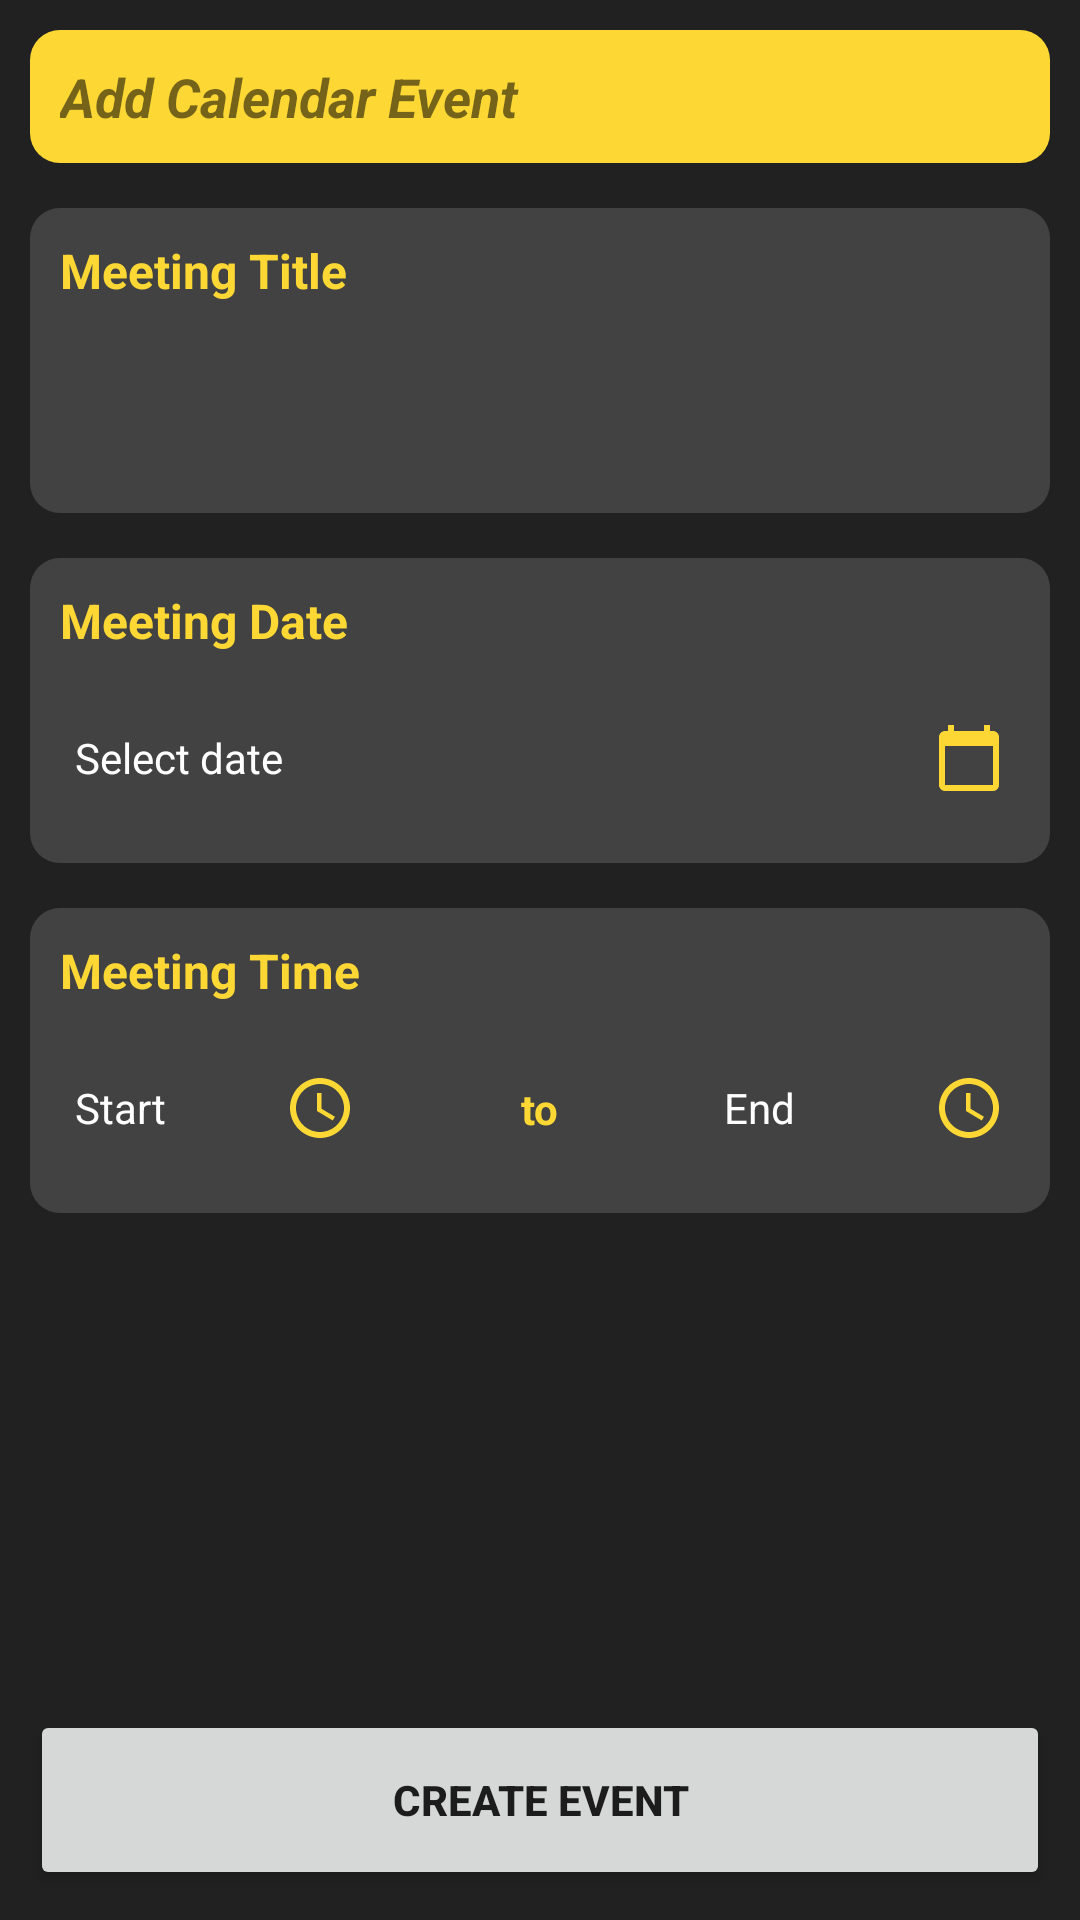

The Android layout XML behind this screen, and the referenced resources:
<!-- AndroidManifest.xml: application theme Theme.Calendar -->
<!-- res/layout/fragment_add_event.xml -->
<?xml version="1.0" encoding="utf-8"?>
<androidx.constraintlayout.widget.ConstraintLayout xmlns:android="http://schemas.android.com/apk/res/android"
    xmlns:app="http://schemas.android.com/apk/res-auto"
    xmlns:tools="http://schemas.android.com/tools"
    android:layout_width="match_parent"
    android:layout_height="match_parent"
    android:background="@color/black"
    android:padding="10dp"
    tools:context=".ui.fragment.AddEventFragment">

    <TextView
        android:id="@+id/tvAddCalendarEvent"
        android:layout_width="match_parent"
        android:layout_height="wrap_content"
        android:background="@drawable/rounded_corner_background_yellow"
        android:padding="10dp"
        android:text="@string/add_calendar_event"
        android:textSize="18sp"
        android:textStyle="italic|bold"
        app:layout_constraintEnd_toEndOf="parent"
        app:layout_constraintStart_toStartOf="parent"
        app:layout_constraintTop_toTopOf="parent" />

    <androidx.constraintlayout.widget.ConstraintLayout
        android:id="@+id/clTitle"
        android:layout_width="match_parent"
        android:layout_height="wrap_content"
        android:layout_marginTop="15dp"
        android:background="@drawable/rounded_corner_background_light_black"
        android:padding="10dp"
        app:layout_constraintEnd_toEndOf="parent"
        app:layout_constraintStart_toStartOf="parent"
        app:layout_constraintTop_toBottomOf="@+id/tvAddCalendarEvent">

        <TextView
            android:id="@+id/meetingText"
            android:layout_width="match_parent"
            android:layout_height="wrap_content"
            android:text="@string/meeting_title"
            android:textColor="@color/yellow"
            android:textSize="16sp"
            android:textStyle="bold"
            app:layout_constraintEnd_toEndOf="parent"
            app:layout_constraintStart_toStartOf="parent"
            app:layout_constraintTop_toTopOf="parent" />

        <EditText
            android:id="@+id/etMeetingTitle"
            android:layout_width="match_parent"
            android:layout_height="50dp"
            android:layout_marginTop="10dp"
            android:background="@drawable/rounded_corner_background_black"
            android:hint="@string/eg_interview_for_android"
            android:maxLines="1"
            android:padding="5dp"
            android:singleLine="true"
            android:textColor="@color/white"
            android:textColorHint="@color/light_black"
            app:layout_constraintEnd_toEndOf="parent"
            app:layout_constraintStart_toStartOf="parent"
            app:layout_constraintTop_toBottomOf="@+id/meetingText" />

    </androidx.constraintlayout.widget.ConstraintLayout>

    <androidx.constraintlayout.widget.ConstraintLayout
        android:id="@+id/clDate"
        android:layout_width="match_parent"
        android:layout_height="wrap_content"
        android:layout_marginTop="15dp"
        android:background="@drawable/rounded_corner_background_light_black"
        android:padding="10dp"
        app:layout_constraintEnd_toEndOf="parent"
        app:layout_constraintStart_toStartOf="parent"
        app:layout_constraintTop_toBottomOf="@+id/clTitle">

        <TextView
            android:id="@+id/meetingDateText"
            android:layout_width="match_parent"
            android:layout_height="wrap_content"
            android:text="@string/meeting_date"
            android:textColor="@color/yellow"
            android:textSize="16sp"
            android:textStyle="bold"
            app:layout_constraintEnd_toEndOf="parent"
            app:layout_constraintStart_toStartOf="parent"
            app:layout_constraintTop_toTopOf="parent" />

        <TextView
            android:id="@+id/tvMeetingDate"
            android:layout_width="match_parent"
            android:layout_height="50dp"
            android:layout_marginTop="10dp"
            android:background="@drawable/rounded_corner_background_black"
            android:drawablePadding="10dp"
            android:gravity="center|start"
            android:padding="5dp"
            android:text="@string/select_date"
            android:textColor="@color/white"
            app:drawableEndCompat="@drawable/ic_calendar"
            app:layout_constraintStart_toStartOf="parent"
            app:layout_constraintTop_toBottomOf="@+id/meetingDateText" />

    </androidx.constraintlayout.widget.ConstraintLayout>

    <androidx.constraintlayout.widget.ConstraintLayout
        android:id="@+id/clTime"
        android:layout_width="match_parent"
        android:layout_height="wrap_content"
        android:layout_marginTop="15dp"
        android:background="@drawable/rounded_corner_background_light_black"
        android:padding="10dp"
        app:layout_constraintEnd_toEndOf="parent"
        app:layout_constraintStart_toStartOf="parent"
        app:layout_constraintTop_toBottomOf="@+id/clDate">

        <TextView
            android:id="@+id/timeText"
            android:layout_width="match_parent"
            android:layout_height="wrap_content"
            android:text="@string/meeting_time"
            android:textColor="@color/yellow"
            android:textSize="16sp"
            android:textStyle="bold"
            app:layout_constraintEnd_toEndOf="parent"
            app:layout_constraintStart_toStartOf="parent"
            app:layout_constraintTop_toTopOf="parent" />

        <TextView
            android:id="@+id/tvStartTime"
            android:layout_width="0dp"
            android:layout_height="50dp"
            android:layout_marginTop="10dp"
            android:background="@drawable/rounded_corner_background_black"
            android:drawablePadding="10dp"
            android:gravity="center|start"
            android:padding="5dp"
            android:text="@string/start"
            android:textColor="@color/white"
            app:drawableEndCompat="@drawable/ic_time"
            app:layout_constraintEnd_toStartOf="@+id/toText"
            app:layout_constraintStart_toStartOf="parent"
            app:layout_constraintTop_toBottomOf="@+id/timeText" />

        <TextView
            android:id="@+id/toText"
            android:layout_width="wrap_content"
            android:layout_height="wrap_content"
            android:layout_marginHorizontal="50dp"
            android:text="@string/to"
            android:textColor="@color/yellow"
            android:textSize="14sp"
            android:textStyle="bold"
            app:layout_constraintBottom_toBottomOf="@+id/tvStartTime"
            app:layout_constraintEnd_toStartOf="@+id/tvEndTime"
            app:layout_constraintStart_toEndOf="@+id/tvStartTime"
            app:layout_constraintTop_toTopOf="@+id/tvStartTime" />

        <TextView
            android:id="@+id/tvEndTime"
            android:layout_width="0dp"
            android:layout_height="50dp"
            android:layout_marginTop="10dp"
            android:background="@drawable/rounded_corner_background_black"
            android:drawablePadding="10dp"
            android:gravity="center|start"
            android:padding="5dp"
            android:text="@string/end"
            android:textColor="@color/white"
            app:drawableEndCompat="@drawable/ic_time"
            app:layout_constraintEnd_toEndOf="parent"
            app:layout_constraintStart_toEndOf="@+id/toText"
            app:layout_constraintTop_toBottomOf="@+id/timeText" />

    </androidx.constraintlayout.widget.ConstraintLayout>

    <Button
        android:id="@+id/btnCreate"
        android:layout_width="match_parent"
        android:layout_height="60dp"
        android:layout_marginTop="15dp"
        android:text="@string/create_event"
        android:textStyle="bold"
        app:layout_constraintBottom_toBottomOf="parent"
        app:layout_constraintEnd_toEndOf="parent"
        app:layout_constraintStart_toStartOf="parent" />

</androidx.constraintlayout.widget.ConstraintLayout>
<!-- resources referenced by this layout -->
<resources>
  <color name="black">#212121</color>
  <color name="light_black">#424242</color>
  <color name="white">#FFFFFFFF</color>
  <color name="yellow">#FDD835</color>
  <!-- drawable ic_calendar (drawable) -->
  <vector xmlns:android="http://schemas.android.com/apk/res/android"
      android:width="24dp"
      android:height="24dp"
      android:tint="@color/yellow"
      android:viewportWidth="24"
      android:viewportHeight="24">
      <path
          android:fillColor="@android:color/white"
          android:pathData="M20,3h-1L19,1h-2v2L7,3L7,1L5,1v2L4,3c-1.1,0 -2,0.9 -2,2v16c0,1.1 0.9,2 2,2h16c1.1,0 2,-0.9 2,-2L22,5c0,-1.1 -0.9,-2 -2,-2zM20,21L4,21L4,8h16v13z" />
  </vector>
  <!-- drawable ic_time (drawable) -->
  <vector xmlns:android="http://schemas.android.com/apk/res/android"
      android:width="24dp"
      android:height="24dp"
      android:tint="@color/yellow"
      android:viewportWidth="24"
      android:viewportHeight="24">
      <path
          android:fillColor="@android:color/white"
          android:pathData="M11.99,2C6.47,2 2,6.48 2,12s4.47,10 9.99,10C17.52,22 22,17.52 22,12S17.52,2 11.99,2zM12,20c-4.42,0 -8,-3.58 -8,-8s3.58,-8 8,-8 8,3.58 8,8 -3.58,8 -8,8z" />
      <path
          android:fillColor="@android:color/white"
          android:pathData="M12.5,7H11v6l5.25,3.15 0.75,-1.23 -4.5,-2.67z" />
  </vector>
  <!-- drawable rounded_corner_background_light_black (drawable-v24) -->
  <?xml version="1.0" encoding="utf-8"?>
  <shape xmlns:android="http://schemas.android.com/apk/res/android" >
  
      <solid android:color="@color/light_black" />
      <corners android:radius="10dp" />
  </shape>
  <!-- drawable rounded_corner_background_yellow (drawable) -->
  <?xml version="1.0" encoding="utf-8"?>
  <shape xmlns:android="http://schemas.android.com/apk/res/android" >
  
      <solid android:color="@color/yellow" />
      <corners android:radius="10dp" />
  </shape>
  <string name="add_calendar_event">Add Calendar Event</string>
  <string name="create_event">Create Event</string>
  
      //errorMessage
  <string name="eg_interview_for_android">eg. Interview for Android</string>
  <string name="end">End</string>
  <string name="meeting_date">Meeting Date</string>
  <string name="meeting_time">Meeting Time</string>
  <string name="meeting_title">Meeting Title</string>
  <string name="select_date">Select date</string>
  <string name="start">Start</string>
  <string name="to">to</string>
  <style name="Theme.Calendar" parent="Theme.MaterialComponents.DayNight.NoActionBar">
          
          <item name="colorPrimary">@color/yellow</item>
          <item name="colorPrimaryVariant">@color/black</item>
          <item name="colorOnPrimary">@color/light_black</item>
          
          <item name="colorSecondary">@color/yellow</item>
          <item name="colorSecondaryVariant">@color/light_black</item>
          <item name="colorOnSecondary">@color/black</item>
          
          <item name="android:statusBarColor" tools:targetApi="l">?attr/colorPrimaryVariant</item>
          
      </style>
</resources>
